Run: headless pygame with SDL's dummy video driver; simulated clock (each Clock.tick advances the game by its frame time, no real sleeping); random seed 0; keys injected as events and as key.get_pressed() state; no mouse input.
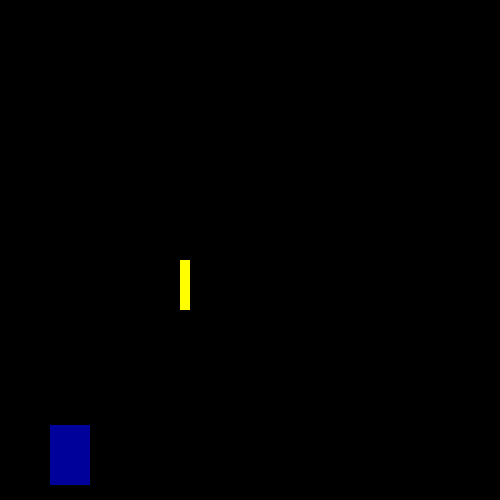
Frame 1 of 4 · flips 1–60 · no input
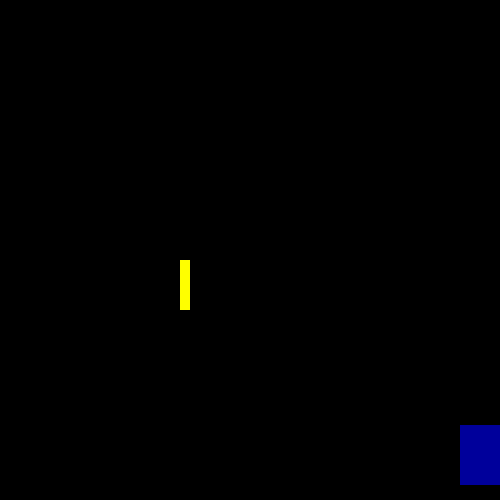
Frame 2 of 4 · flips 61–180 · tapped SPACE, RETURN · held RIGHT (→), D
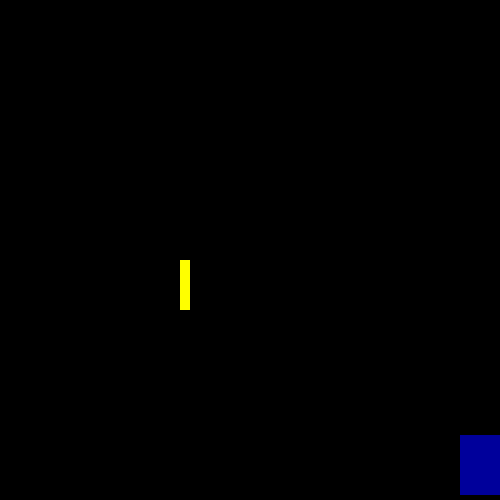
Frame 3 of 4 · flips 181–300 · held DOWN (↓), S
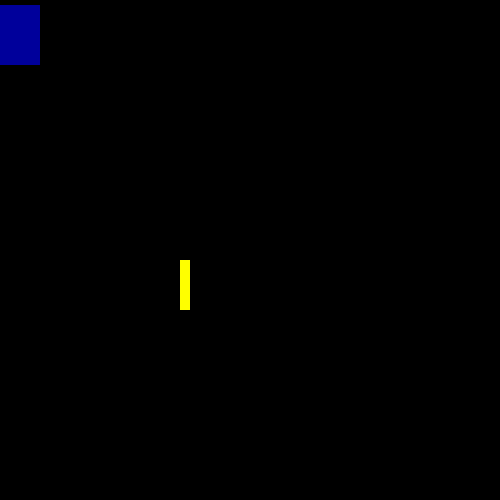
Frame 4 of 4 · flips 301–420 · held LEFT (←), A, UP (↑), W

The pygame program that drew these frames:

import pygame

pygame.init()

win = pygame.display.set_mode((500, 500))
pygame.display.set_caption("sasha game")

x = 50
y = 425

width = 40
height = 60
speed = 10
double_speed = speed * 2

last_col = 155
run = True

isJump = False
jumpCount = 10

while run:
    pygame.time.delay(100)  # 100 mseks
    for event in pygame.event.get():
        if event.type == pygame.QUIT:
            run = False
    win.fill((0, 0, 0))
    perp = pygame.draw.rect(win, (255, 255, 0), (180, 260, 10, 50))
    rect1 = pygame.draw.rect(win, (0, 0, last_col), (x, y, width, height))


    pygame.display.update()
    keys = pygame.key.get_pressed()
    if keys[pygame.K_LSHIFT]:
        if last_col == 255:
            speed = speed / 2
            last_col = 155
        else:
            speed = double_speed
            last_col = 255

    if (keys[pygame.K_LEFT] or keys[pygame.K_a]) and x > 0:
        x -= speed
    if (keys[pygame.K_RIGHT] or keys[pygame.K_d]) and x < 500 - width - 5:
        x += speed
    if not isJump:
        if (keys[pygame.K_UP] or keys[pygame.K_w]) and y > 5:
            y -= speed
        if (keys[pygame.K_DOWN] or keys[pygame.K_s]) and y < 500 - height - 5:
            y += speed
        if keys[pygame.K_SPACE]:
            isJump = True
    else:
        if jumpCount >= -10:
            if jumpCount < 0:
                y += (jumpCount ** 2) / 2
            else:
                y -= (jumpCount ** 2) / 2
            jumpCount -= 1
        else:
            isJump = False
            jumpCount = 10

pygame.quit()
